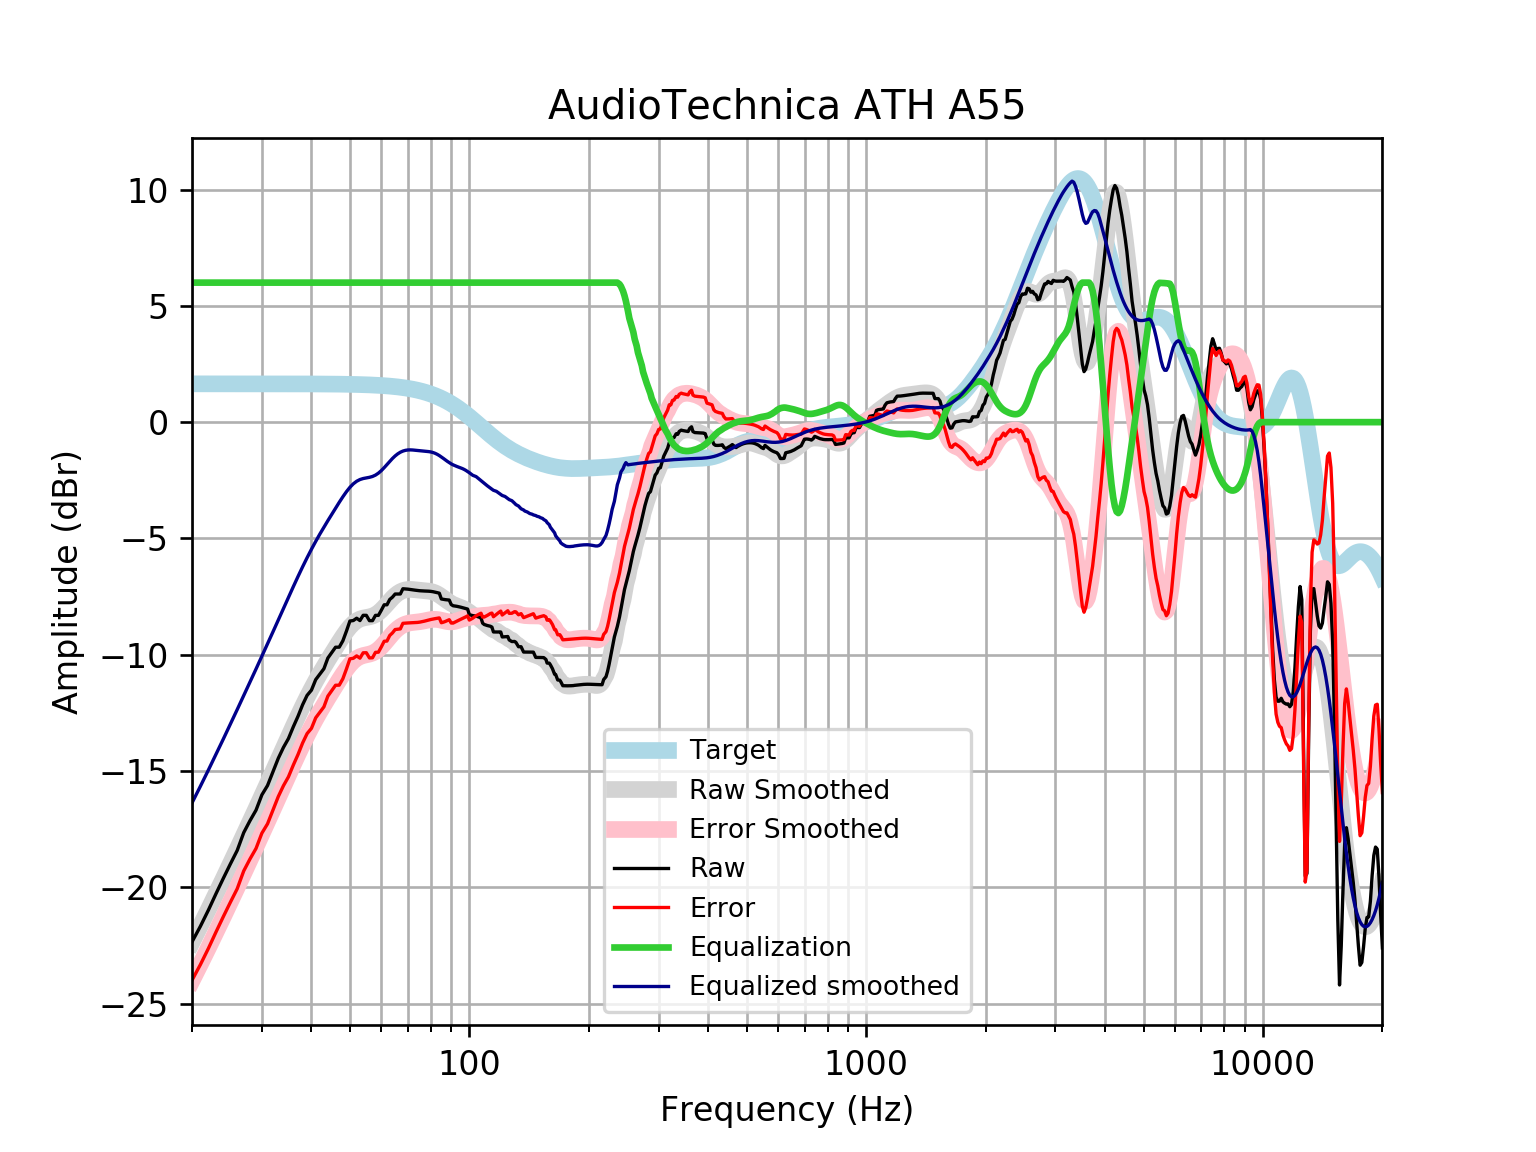

Source data for this figure (header and first rows):
frequency, raw, error, smoothed, error_smoothed, equalization, equalized_raw, equalized_smoothed, target
20, -22.35, -24, -22.37, -24.02, 6, -16.35, -16.37, 1.648
21, -21.68, -23.33, -21.66, -23.3, 6.0, -15.68, -15.66, 1.648
22, -20.98, -22.63, -20.96, -22.6, 6.0, -14.98, -14.96, 1.648
23, -20.27, -21.92, -20.28, -21.92, 6, -14.27, -14.28, 1.648
24, -19.61, -21.26, -19.62, -21.26, 6, -13.61, -13.62, 1.648
25, -18.99, -20.64, -18.98, -20.63, 6, -12.99, -12.98, 1.648
26, -18.42, -20.06, -18.36, -20.01, 6.0, -12.42, -12.36, 1.648
27, -17.65, -19.3, -17.76, -19.41, 6.0, -11.65, -11.76, 1.648
28, -17.14, -18.78, -17.18, -18.82, 6.0, -11.14, -11.18, 1.647
29, -16.68, -18.33, -16.61, -18.26, 6, -10.68, -10.61, 1.647
30, -16.03, -17.67, -16.07, -17.71, 6.0, -10.03, -10.07, 1.647
31, -15.63, -17.27, -15.53, -17.18, 6, -9.626, -9.533, 1.647
32, -15.03, -16.67, -15.01, -16.66, 6, -9.026, -9.014, 1.647
33, -14.45, -16.1, -14.51, -16.15, 6.0, -8.453, -8.507, 1.647
34, -13.99, -15.63, -14.01, -15.66, 6, -7.987, -8.014, 1.646
35, -13.61, -15.25, -13.54, -15.18, 6, -7.606, -7.536, 1.646
36, -13.1, -14.75, -13.08, -14.72, 6, -7.102, -7.076, 1.645
37, -12.65, -14.29, -12.64, -14.28, 6.0, -6.647, -6.637, 1.645
38, -12.15, -13.8, -12.22, -13.86, 6, -6.152, -6.22, 1.644
39, -11.75, -13.39, -11.83, -13.47, 6.0, -5.749, -5.83, 1.644
40, -11.52, -13.17, -11.47, -13.11, 6, -5.524, -5.466, 1.643
41, -11.07, -12.71, -11.13, -12.77, 6, -5.072, -5.128, 1.642
42, -10.84, -12.48, -10.81, -12.45, 6, -4.836, -4.812, 1.641
43, -10.6, -12.24, -10.52, -12.16, 6.0, -4.603, -4.516, 1.64
44, -10.14, -11.78, -10.23, -11.87, 6.0, -4.142, -4.235, 1.639
45, -9.91, -11.55, -9.964, -11.6, 6, -3.91, -3.964, 1.637
46, -9.679, -11.31, -9.701, -11.34, 6.0, -3.679, -3.701, 1.635
47, -9.676, -11.31, -9.448, -11.08, 6.0, -3.676, -3.448, 1.633
48, -9.402, -11.03, -9.209, -10.84, 6.0, -3.402, -3.209, 1.631
49, -8.988, -10.62, -8.991, -10.62, 6, -2.988, -2.991, 1.629
50, -8.552, -10.18, -8.803, -10.43, 6, -2.552, -2.803, 1.626
51, -8.531, -10.15, -8.652, -10.28, 6, -2.531, -2.652, 1.623
52, -8.431, -10.05, -8.541, -10.16, 6, -2.431, -2.541, 1.62
53, -8.532, -10.15, -8.468, -10.08, 6, -2.532, -2.468, 1.616
54, -8.306, -9.918, -8.424, -10.04, 6.0, -2.306, -2.424, 1.612
55, -8.307, -9.915, -8.397, -10, 6.0, -2.307, -2.397, 1.607
56, -8.536, -10.14, -8.372, -9.974, 6, -2.536, -2.372, 1.602
57, -8.536, -10.13, -8.335, -9.932, 6, -2.536, -2.335, 1.596
58, -8.308, -9.898, -8.277, -9.867, 6.0, -2.308, -2.277, 1.59
59, -8.309, -9.892, -8.192, -9.776, 6, -2.309, -2.192, 1.583
60, -8.088, -9.664, -8.084, -9.66, 6, -2.088, -2.084, 1.576
61, -7.854, -9.422, -7.957, -9.525, 6, -1.854, -1.957, 1.568
62, -7.854, -9.413, -7.822, -9.38, 6.0, -1.854, -1.822, 1.559
63, -7.625, -9.174, -7.687, -9.236, 6.0, -1.625, -1.687, 1.549
64, -7.525, -9.064, -7.562, -9.101, 6, -1.525, -1.562, 1.538
65, -7.391, -8.918, -7.453, -8.98, 6, -1.391, -1.453, 1.527
66, -7.389, -8.904, -7.363, -8.877, 6, -1.389, -1.363, 1.514
67, -7.389, -8.89, -7.293, -8.794, 6, -1.389, -1.293, 1.501
68, -7.164, -8.65, -7.244, -8.73, 6, -1.164, -1.244, 1.486
69, -7.171, -8.641, -7.212, -8.683, 6, -1.171, -1.212, 1.471
70, -7.181, -8.635, -7.196, -8.65, 6.0, -1.181, -1.196, 1.454
71, -7.194, -8.63, -7.193, -8.628, 6.0, -1.194, -1.193, 1.436
72, -7.21, -8.626, -7.198, -8.614, 6, -1.21, -1.198, 1.416
73, -7.225, -8.62, -7.208, -8.603, 6.0, -1.225, -1.208, 1.395
74, -7.239, -8.612, -7.22, -8.593, 6, -1.239, -1.22, 1.373
75, -7.25, -8.599, -7.231, -8.58, 6, -1.25, -1.231, 1.349
76, -7.257, -8.581, -7.241, -8.564, 6, -1.257, -1.241, 1.324
77, -7.261, -8.558, -7.248, -8.546, 6, -1.261, -1.248, 1.297
78, -7.264, -8.533, -7.256, -8.525, 6, -1.264, -1.256, 1.269
79, -7.269, -8.508, -7.267, -8.505, 6, -1.269, -1.267, 1.239
... 553 more rows
